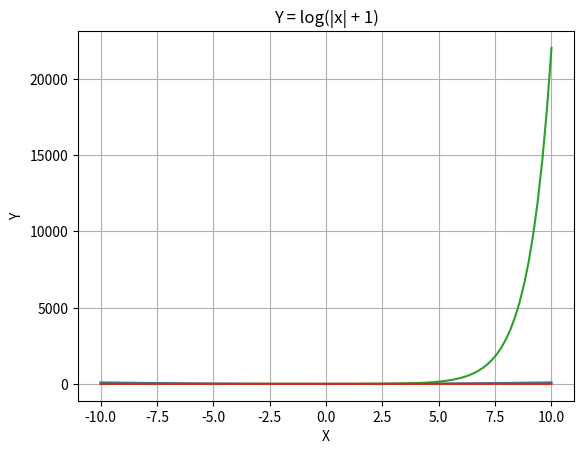

Write Python code to recreate this figure.
import numpy as np;
import matplotlib.pyplot as pl;
x = np.linspace(-10,10,100);
y1 = x**2;
y2 = np.sin(x);
y3 = np.exp(x);
y4 = np.log(np.abs(x) + 1);

pl.plot(x,y1);
pl.title("Y = X^2");
pl.xlabel("X");
pl.ylabel("Y");
pl.grid(True);
pl.show();

pl.plot(x,y2);
pl.title("Y = sin(X)");
pl.xlabel("X");
pl.ylabel("Y");
pl.grid(True);
pl.show();

pl.plot(x,y3);
pl.title("Y = e^X");
pl.xlabel("X");
pl.ylabel("Y");
pl.grid(True);
pl.show();

pl.plot(x,y4);
pl.title("Y = log(|x| + 1)");
pl.xlabel("X");
pl.ylabel("Y");
pl.grid(True);
pl.show();